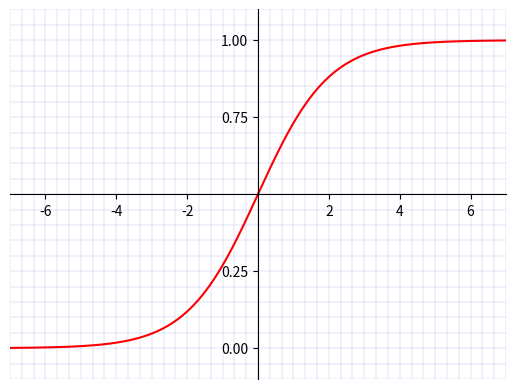

Source code (Python):
import matplotlib.pyplot as plt
import numpy as np
xData = np.linspace(-8,8, 1000, endpoint = True)

def fnRetSigmoid(data):
	exponent = np.e ** (-1 * data)
	denominator = 1 + exponent
	return (1 / denominator)

yData = np.apply_along_axis(fnRetSigmoid, 0, xData)

# create basic plot
plt.plot(xData, yData, linewidth=1.5, color = 'r')

#get axes object
axes = plt.gca()

#make the top and bottom axes invisible
axes.spines['right'].set_color('none')
axes.spines['top'].set_color('none')

# moves the axes so that they are in the middle
axes.spines['bottom'].set_position(('data', 0.5))
axes.spines['left'].set_position(('data', 0))

#set tick position
axes.xaxis.set_ticks_position('bottom')
axes.yaxis.set_ticks_position('left')

#set the range of x & y
plt.xlim(-7,7)
plt.ylim(-.1, 1.1)


#set tick values 
xtickValue = [-6, -4, -2, 2, 4, 6]
xtickDisplay = ['-6', '-4', '-2',  '2', '4', '6' ]
plt.xticks(xtickValue, xtickDisplay)

ytickValue = [0, 0.25, 0.75, 1]
ytickDisplay = ['0.00', '0.25', '0.75', '1.00']
plt.yticks(ytickValue, ytickDisplay)

# the following returns: array([-6, -4, -2,  2,  4,  6])
# axes.get_xticks()

# the following returns: (-0.10000000000000001, 1.1000000000000001)
# axes.get_ylim()


xLower = np.round(axes.get_xlim(),4)[0]
xUpper = np.round(axes.get_xlim(),4)[1]

# lower = -7; upper = 7. 14+1 increments. 43 = (14 * 3) +1
xGrid = np.linspace(xLower, xUpper, 43, endpoint=True)
for xPos in xGrid:
	plt.axvline(xPos, linestyle='-', color = '#0000CC', alpha = 0.4, linewidth = 0.2)



yLower = np.round(axes.get_ylim(),4)[0]
yUpper = np.round(axes.get_ylim(),4)[1]

yGrid = np.linspace(yLower, yUpper, 25, endpoint=True)
 
for yPos in yGrid:
	plt.axhline(yPos, linestyle='-', color = '#0000CC', alpha = 0.4, linewidth = 0.2)


plt.show()


#now to save the plot as a pdf
from matplotlib.backends.backend_pdf import PdfPages
pp = PdfPages('logitPDF.pdf')
pp.savefig()
#you NEED to close the file
pp.close()













